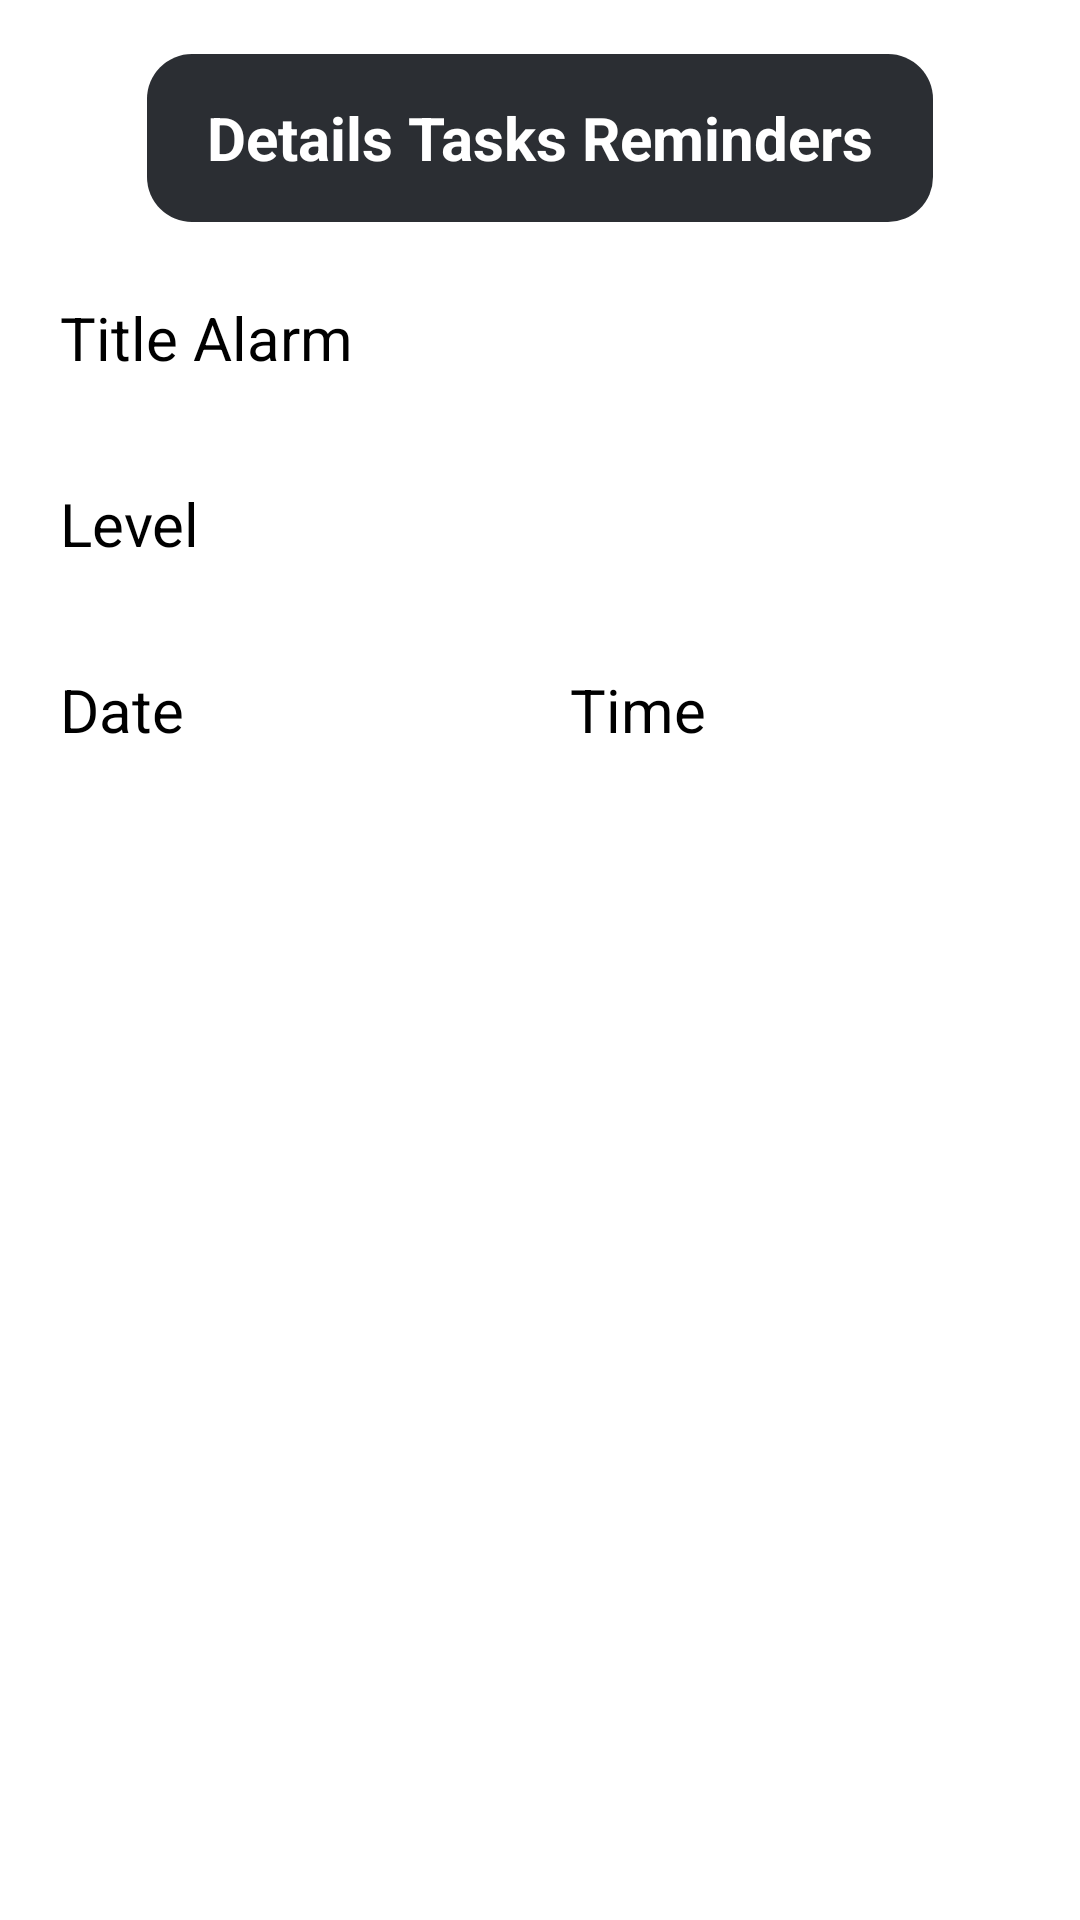

Reconstruct the res/layout file that produces this screen, plus the resources it refers to.
<!-- AndroidManifest.xml: application theme AppTheme -->
<!-- res/layout/activity_details.xml -->
<?xml version="1.0" encoding="utf-8"?>

<LinearLayout xmlns:android="http://schemas.android.com/apk/res/android"
    xmlns:tools="http://schemas.android.com/tools"
    android:layout_width="match_parent"
    android:layout_height="match_parent"
    android:background="@android:color/white"
    android:orientation="vertical"
    tools:context=".DetailsActivity">

    <RelativeLayout
        android:layout_width="wrap_content"
        android:layout_height="?actionBarSize"
        android:layout_gravity="center"
        android:layout_marginTop="18dp"
        android:background="@drawable/shape_btn"
        android:paddingStart="20dp"
        android:paddingEnd="20dp">

        <TextView
            android:layout_width="wrap_content"
            android:layout_height="wrap_content"
            android:layout_centerHorizontal="true"
            android:layout_centerVertical="true"
            android:text="Details Tasks Reminders"
            android:textColor="@android:color/white"
            android:textSize="20sp"
            android:textStyle="bold" />

    </RelativeLayout>


    <TextView
        android:id="@+id/tv_name_alarm"
        android:layout_width="wrap_content"
        android:layout_height="wrap_content"
        android:layout_marginStart="10dp"
        android:layout_marginEnd="10dp"
        android:layout_marginTop="15dp"
        android:drawablePadding="10dp"
        android:padding="10dp"
        android:text="Title Alarm"
        android:textColor="#000000"
        android:textSize="20sp" />

    <TextView
        android:id="@+id/tv_level_details"
        android:layout_width="wrap_content"
        android:layout_height="wrap_content"
        android:layout_marginStart="10dp"
        android:layout_marginTop="15dp"
        android:drawablePadding="10dp"
        android:padding="10dp"
        android:text="Level"
        android:textColor="#000000"
        android:textSize="20sp" />


    <LinearLayout
        android:layout_width="match_parent"
        android:layout_height="wrap_content"
        android:layout_marginStart="10dp"
        android:layout_marginTop="15dp"
        android:layout_marginEnd="10dp">

        <TextView
            android:id="@+id/tv_date_details"
            android:layout_width="0dp"
            android:layout_height="wrap_content"
            android:layout_weight="1"
            android:drawablePadding="10dp"
            android:padding="10dp"
            android:text="Date"
            android:textColor="#000000"
            android:textSize="20sp" />

        <TextView
            android:id="@+id/tv_time_details"
            android:layout_width="0dp"
            android:layout_height="wrap_content"
            android:layout_weight="1"
            android:drawablePadding="10dp"
            android:padding="10dp"
            android:text="Time"
            android:textColor="#000000"
            android:textSize="20sp" />

    </LinearLayout>


</LinearLayout>
<!-- resources referenced by this layout -->
<resources>
  <!-- drawable shape_btn (drawable) -->
  <?xml version="1.0" encoding="utf-8"?>
  
  <shape xmlns:android="http://schemas.android.com/apk/res/android">
      <corners android:radius="15dp"/>
      <solid android:color="#2B2E33"/>
  </shape>
  <style name="AppTheme" parent="Theme.AppCompat.Light.NoActionBar">
          
          <item name="colorPrimary">@color/colorPrimary</item>
          <item name="colorPrimaryDark">@color/colorPrimaryDark</item>
          <item name="colorAccent">@color/colorAccent</item>
      </style>
  <color name="colorPrimary">#000000</color>
  <color name="colorPrimaryDark">#000000</color>
  <color name="colorAccent">#F6AA09</color>
</resources>
